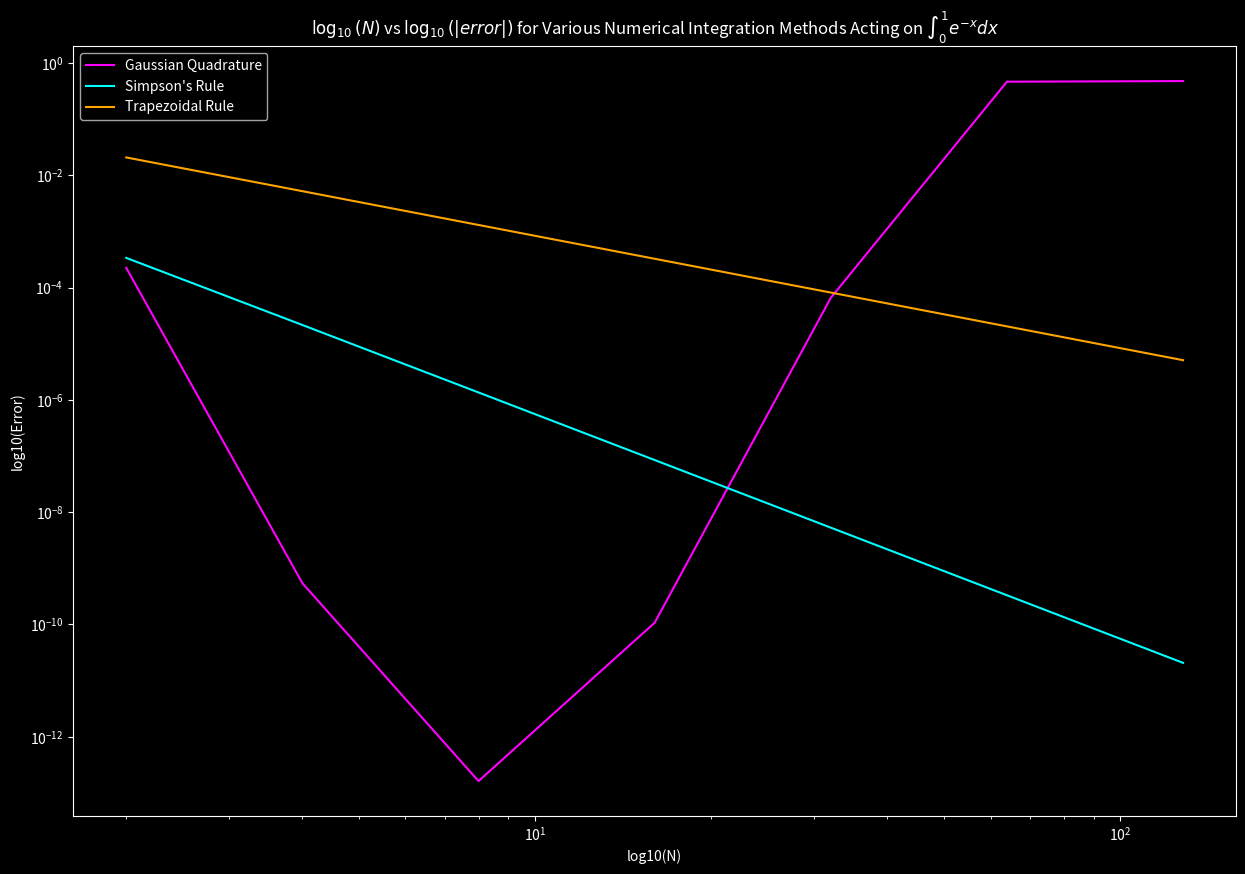

Recreate this plot in Python.

from decimal import Decimal, getcontext
from typing import List
import math
import numpy as np
import matplotlib.pyplot as plt

plt.rcParams["figure.figsize"] = (15,10)
class HighPrecisionGaussInt:
    """
    High precision Gaussian quadrature integration using decimal arithmetic
    Equivalent to __float128 precision (~34 decimal digits)
    """

    def __init__(self, npoints: int, precision: int = 40):
        # Set precision higher than __float128 (~34 digits) for intermediate calculations
        getcontext().prec = precision

        self.lroots: List[Decimal] = []
        self.weight: List[Decimal] = []
        self.lcoef: List[List[Decimal]] = []
        self.precision = precision

        # High precision constants
        self.PI = Decimal(str(math.pi)).quantize(Decimal(10) ** -(precision-5))
        # More precise pi calculation
        self.PI = self._calculate_pi_high_precision()

        self.init(npoints)

    def _calculate_pi_high_precision(self) -> Decimal:
        """Calculate pi to high precision using Machin's formula"""
        # pi/4 = 4*arctan(1/5) - arctan(1/239)
        getcontext().prec = self.precision + 10  # Extra precision for intermediate calc

        def arctan_series(x: Decimal, terms: int = None) -> Decimal:
            if terms is None:
                terms = self.precision + 5

            x_squared = x * x
            result = x
            term = x

            for n in range(1, terms):
                term *= -x_squared
                result += term / (2 * n + 1)

            return result

        one_fifth = Decimal(1) / Decimal(5)
        one_239 = Decimal(1) / Decimal(239)

        pi_quarter = 4 * arctan_series(one_fifth) - arctan_series(one_239)
        pi = 4 * pi_quarter

        getcontext().prec = self.precision  # Reset precision
        return pi

    def _cos_high_precision(self, x: Decimal) -> Decimal:
        """Calculate cosine using Taylor series"""
        # Reduce x to [0, 2*pi)
        two_pi = 2 * self.PI
        x = x % two_pi

        # Use Taylor series: cos(x) = 1 - x^2/2! + x^4/4! - x^6/6! + ...
        result = Decimal(1)
        term = Decimal(1)
        x_squared = x * x

        for n in range(1, self.precision + 5):
            term *= -x_squared / (Decimal(2*n-1) * Decimal(2*n))
            result += term

            # Stop if term becomes negligible
            if abs(term) < Decimal(10) ** -(self.precision + 2):
                break

        return result

    def _abs_decimal(self, x: Decimal) -> Decimal:
        """Absolute value for Decimal"""
        return x if x >= 0 else -x

    def lege_eval(self, n: int, x: Decimal) -> Decimal:
        """Evaluate Legendre polynomial at x using Horner's method"""
        s = self.lcoef[n][n]
        for i in range(n, 0, -1):
            s = s * x + self.lcoef[n][i - 1]
        return s

    def lege_diff(self, n: int, x: Decimal) -> Decimal:
        """Evaluate derivative of Legendre polynomial at x"""
        n_dec = Decimal(n)
        return n_dec * (x * self.lege_eval(n, x) - self.lege_eval(n - 1, x)) / (x * x - Decimal(1))

    def init(self, npoints: int):
        """
        Calculates abscissas and weights to high precision
        for n-point quadrature rule
        """
        # Initialize arrays
        self.lroots = [Decimal(0)] * npoints
        self.weight = [Decimal(0)] * npoints
        self.lcoef = [[Decimal(0) for _ in range(npoints + 1)] for _ in range(npoints + 1)]

        # Initialize Legendre polynomial coefficients
        self.lcoef[0][0] = Decimal(1)
        self.lcoef[1][1] = Decimal(1)

        # Generate Legendre polynomial coefficients using recurrence relation
        for n in range(2, npoints + 1):
            n_dec = Decimal(n)
            n_minus_1 = Decimal(n - 1)

            self.lcoef[n][0] = -n_minus_1 * self.lcoef[n - 2][0] / n_dec

            for i in range(1, n + 1):
                two_n_minus_1 = Decimal(2 * n - 1)
                self.lcoef[n][i] = ((two_n_minus_1 * self.lcoef[n - 1][i - 1] -
                                   n_minus_1 * self.lcoef[n - 2][i]) / n_dec)

        # Find roots using Newton-Raphson method
        eps = Decimal(10) ** -(self.precision - 5)  # High precision tolerance

        for i in range(1, npoints + 1):
            # Initial guess using asymptotic formula
            i_dec = Decimal(i)
            npoints_dec = Decimal(npoints)

            # x = cos(π * (i - 0.25) / (npoints + 0.5))
            angle = self.PI * (i_dec - Decimal('0.25')) / (npoints_dec + Decimal('0.5'))
            x = self._cos_high_precision(angle)

            # Newton-Raphson iteration
            max_iterations = 100
            for iteration in range(max_iterations):
                x1 = x

                # Newton-Raphson step: x_new = x - f(x)/f'(x)
                f_val = self.lege_eval(npoints, x)
                f_prime = self.lege_diff(npoints, x)

                if f_prime == 0:
                    break

                x = x - f_val / f_prime

                # Check convergence
                if self._abs_decimal(x - x1) <= eps:
                    break

            # Store root
            self.lroots[i - 1] = x

            # Calculate weight
            x1 = self.lege_diff(npoints, x)
            self.weight[i - 1] = Decimal(2) / ((Decimal(1) - x * x) * x1 * x1)

    def PrintWA(self):
        # Print results with high precision
        print(f"==== {len(self.weight)} ====")
        for i in range(len(self.weight)):
            print(f"Weight: {self.weight[i]}")
            print(f"Root:   {self.lroots[i]}")
            print()

    def integ(self, f, a: float, b: float) -> Decimal:
        """
        Integrate function f from a to b using Gaussian quadrature
        """
        a_dec = Decimal(str(a))
        b_dec = Decimal(str(b))

        c1 = (b_dec - a_dec) / Decimal(2)
        c2 = (b_dec + a_dec) / Decimal(2)
        sum_val = Decimal(0)

        for i in range(len(self.weight)):
            # Convert to float for function evaluation, then back to Decimal
            x_eval = float(c1 * self.lroots[i] + c2)
            f_val = Decimal(str(f(x_eval)))
            sum_val += self.weight[i] * f_val

        return c1 * sum_val

def integ_trap(f, a: float, b: float, n) -> Decimal:
    """
    Integrate function f from a to b using trapezoidal rule
    """

    ### complete code here ###
    h = (b-a)/n
    x = np.linspace(a,b,n+1)
    y = f(x)
    I = ((h/2)*(y[0] + 2*np.sum(y[1:-1]) +y[-1]))

    return I  # integral of function f
def integ_simp(f, a: float, b: float, n) -> Decimal:
    """
    Integrate function f from a to b using Simpson's rule
    """
    h = (b-a)/n
    x = np.linspace(a,b,n+1)
    y = f(x)
    I = ((h/3)*(y[0] + 4*np.sum(y[1:-1:2]) + 2*np.sum(y[2:-1:2]) +y[-1]))
    return I
    ### complete code here ###
def compute_error(numerical, exact):
  return abs(float(numerical) - float(exact)) / abs(float(exact))
  # Example usage and testing
if __name__ == "__main__":
    import sys
    # Create high precision integrator
    #print(f"Creating {order}-point Gaussian quadrature with high precision...")
    #gauss_hp = HighPrecisionGaussInt(order, precision=40)
    #gauss_hp.PrintWA()
    exact = 1 - np.exp(-1)

    N = [2,4,8,16,32,64,128]

    error_gauss_list = []
    error_trap_list = []
    error_simp_list = []
    n_log_list = []
    for n in N:
        gauss_hp = HighPrecisionGaussInt(n, precision=15)
        numerical_gauss = gauss_hp.integ(lambda x: np.exp(-x), 0, 1)
        error_gauss = compute_error(numerical_gauss, exact)
        numerical_trap = integ_trap(lambda x: np.exp(-x), 0, 1, n)
        error_trap = compute_error(numerical_trap, exact)
        numerical_simp = integ_simp(lambda x: np.exp(-x), 0, 1, n)
        error_simp = compute_error(numerical_simp, exact)


        if error_simp != 0:
          error_simp_list.append((error_simp))
        elif error_simp == 0.0:
          error_simp_list.append(0)
        if error_trap != 0:
          error_trap_list.append((error_trap))
        elif error_trap == 0.0:
          error_trap_list.append(0)
        if error_gauss != 0:
          error_gauss_list.append((error_gauss))
        elif error_gauss == 0.0:
          error_gauss_list.append(0)
        n_log_list.append(np.log10(n))
        print(f"N: {n} - Error (gauss): {error_gauss} - Error (simpson's): {error_simp} - Error (trapezoidal): {error_trap}")


    plt.style.use("dark_background")
    plt.title(r"$\log_{10}(N)$ vs $\log_{10}(|error|)$ for Various Numerical Integration Methods Acting on $\int_{0}^{1}e^{-x}dx$")
    plt.loglog(N, error_gauss_list, label="Gaussian Quadrature", color = "magenta")
    plt.loglog(N, error_simp_list, label="Simpson's Rule", color = "cyan")
    plt.loglog(N, error_trap_list, label="Trapezoidal Rule", color = "orange")
    plt.xlabel("log10(N)")
    plt.ylabel("log10(Error)")
    plt.legend()
    plt.show()
    plt.savefig("Errors.png")
